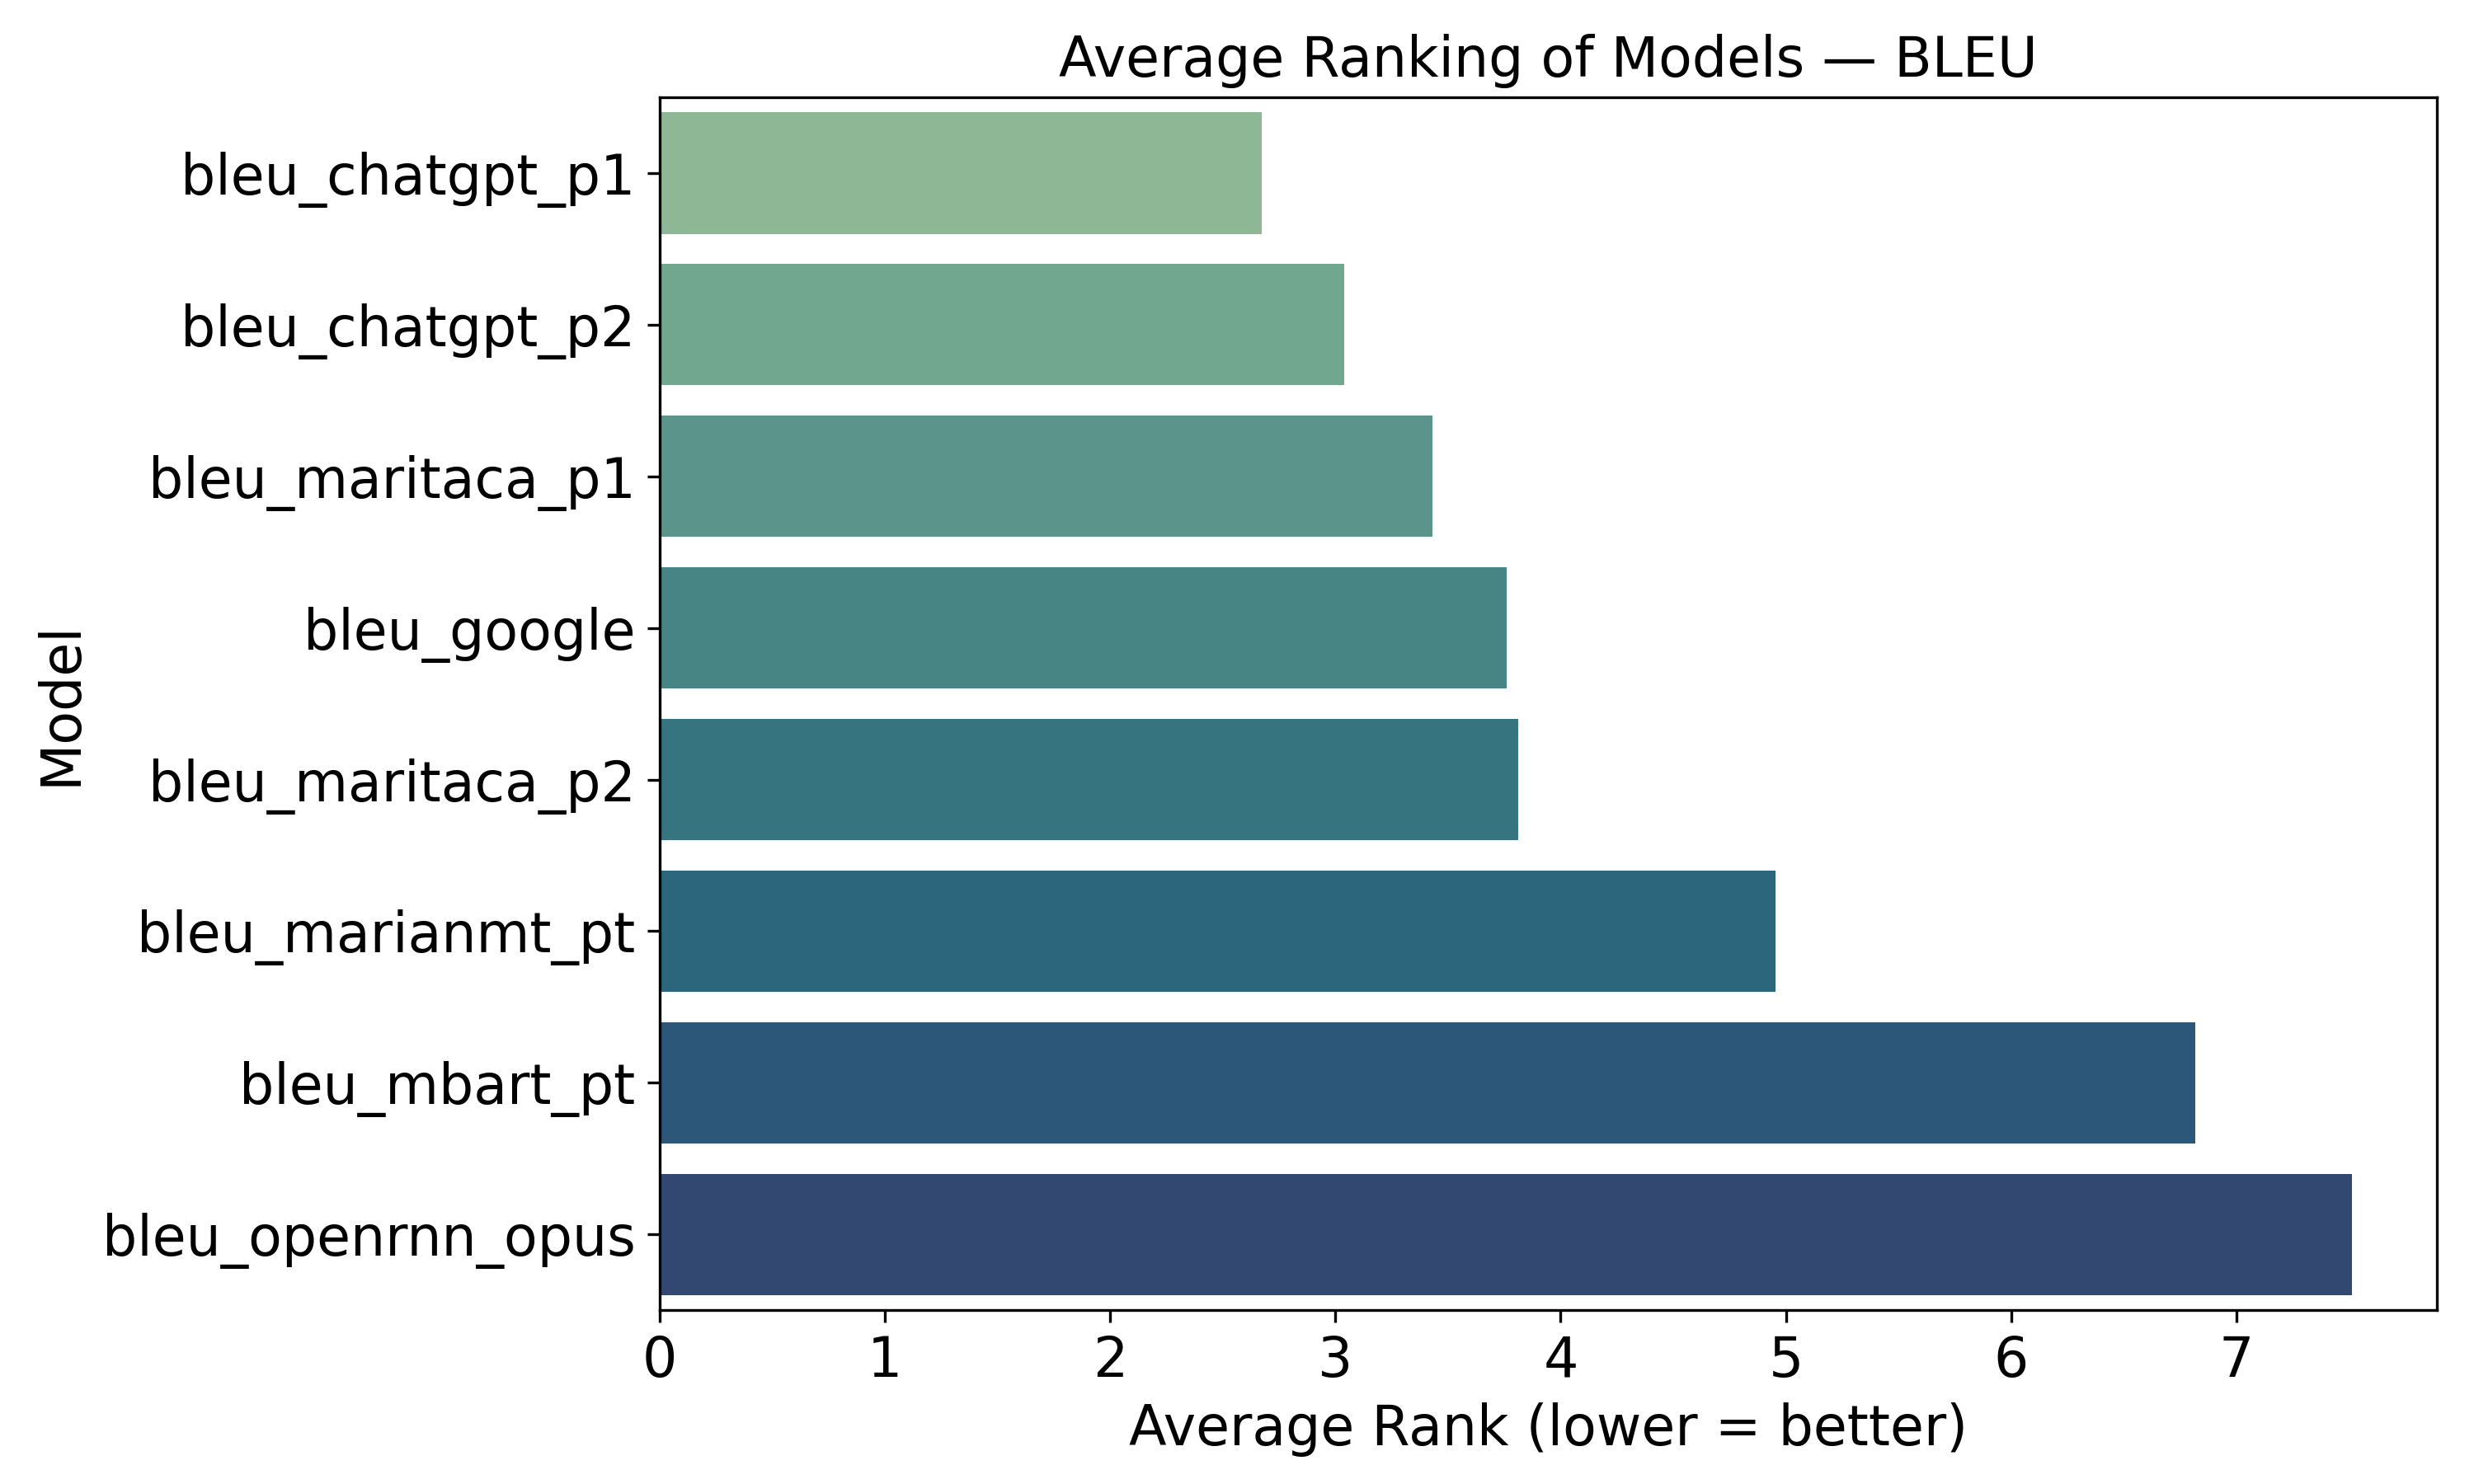

The data file committed next to this chart (first rows):
model, average_rank
bleu_chatgpt_p1, 2.675
bleu_chatgpt_p2, 3.038
bleu_maritaca_p1, 3.432
bleu_google, 3.76
bleu_maritaca_p2, 3.812
bleu_marianmt_pt, 4.953
bleu_mbart_pt, 6.817
bleu_openrnn_opus, 7.513
